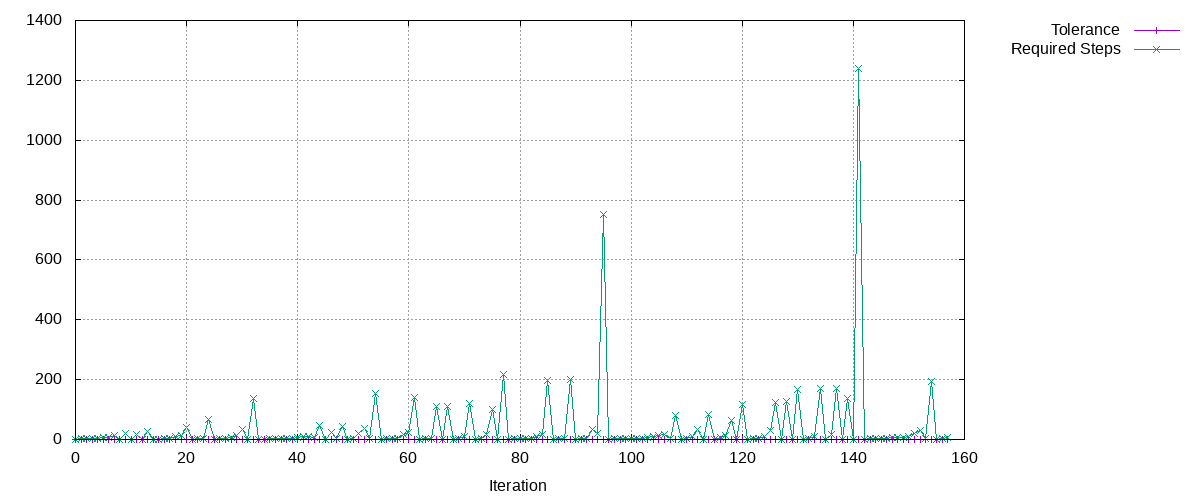

The file beside this chart, header and first rows:
Tolerance, Required Steps
0.7, 1
0.7, 2
0.8075, 3
0.8281, 4
0.8275, 5
0.8189, 7
0.8271, 7
0.7858, 12
0.8313, 1
0.7107, 21
0.9369, 1
0.8011, 18
0.9395, 1
0.8033, 27
0.9431, 1
0.8063, 1
0.766, 3
0.8759, 3
0.8321, 11
0.9065, 13
0.8748, 41
0.9123, 1
0.78, 5
0.9082, 5
0.8628, 68
0.9404, 1
0.8041, 4
0.9035, 4
0.8583, 7
0.8731, 15
0.8937, 35
0.9067, 1
0.7753, 136
0.9484, 1
0.8109, 1
0.7704, 2
0.8409, 2
0.7989, 4
0.8545, 3
0.7306, 5
0.7964, 7
0.8119, 9
0.811, 11
0.8031, 7
0.6866, 46
0.9047, 1
0.7735, 22
0.9402, 3
0.8039, 45
0.9376, 1
0.8016, 4
0.9029, 20
0.9315, 36
0.9139, 3
0.7814, 154
0.946, 1
0.8088, 2
0.8592, 2
0.8162, 4
0.8627, 16
... 98 more rows
